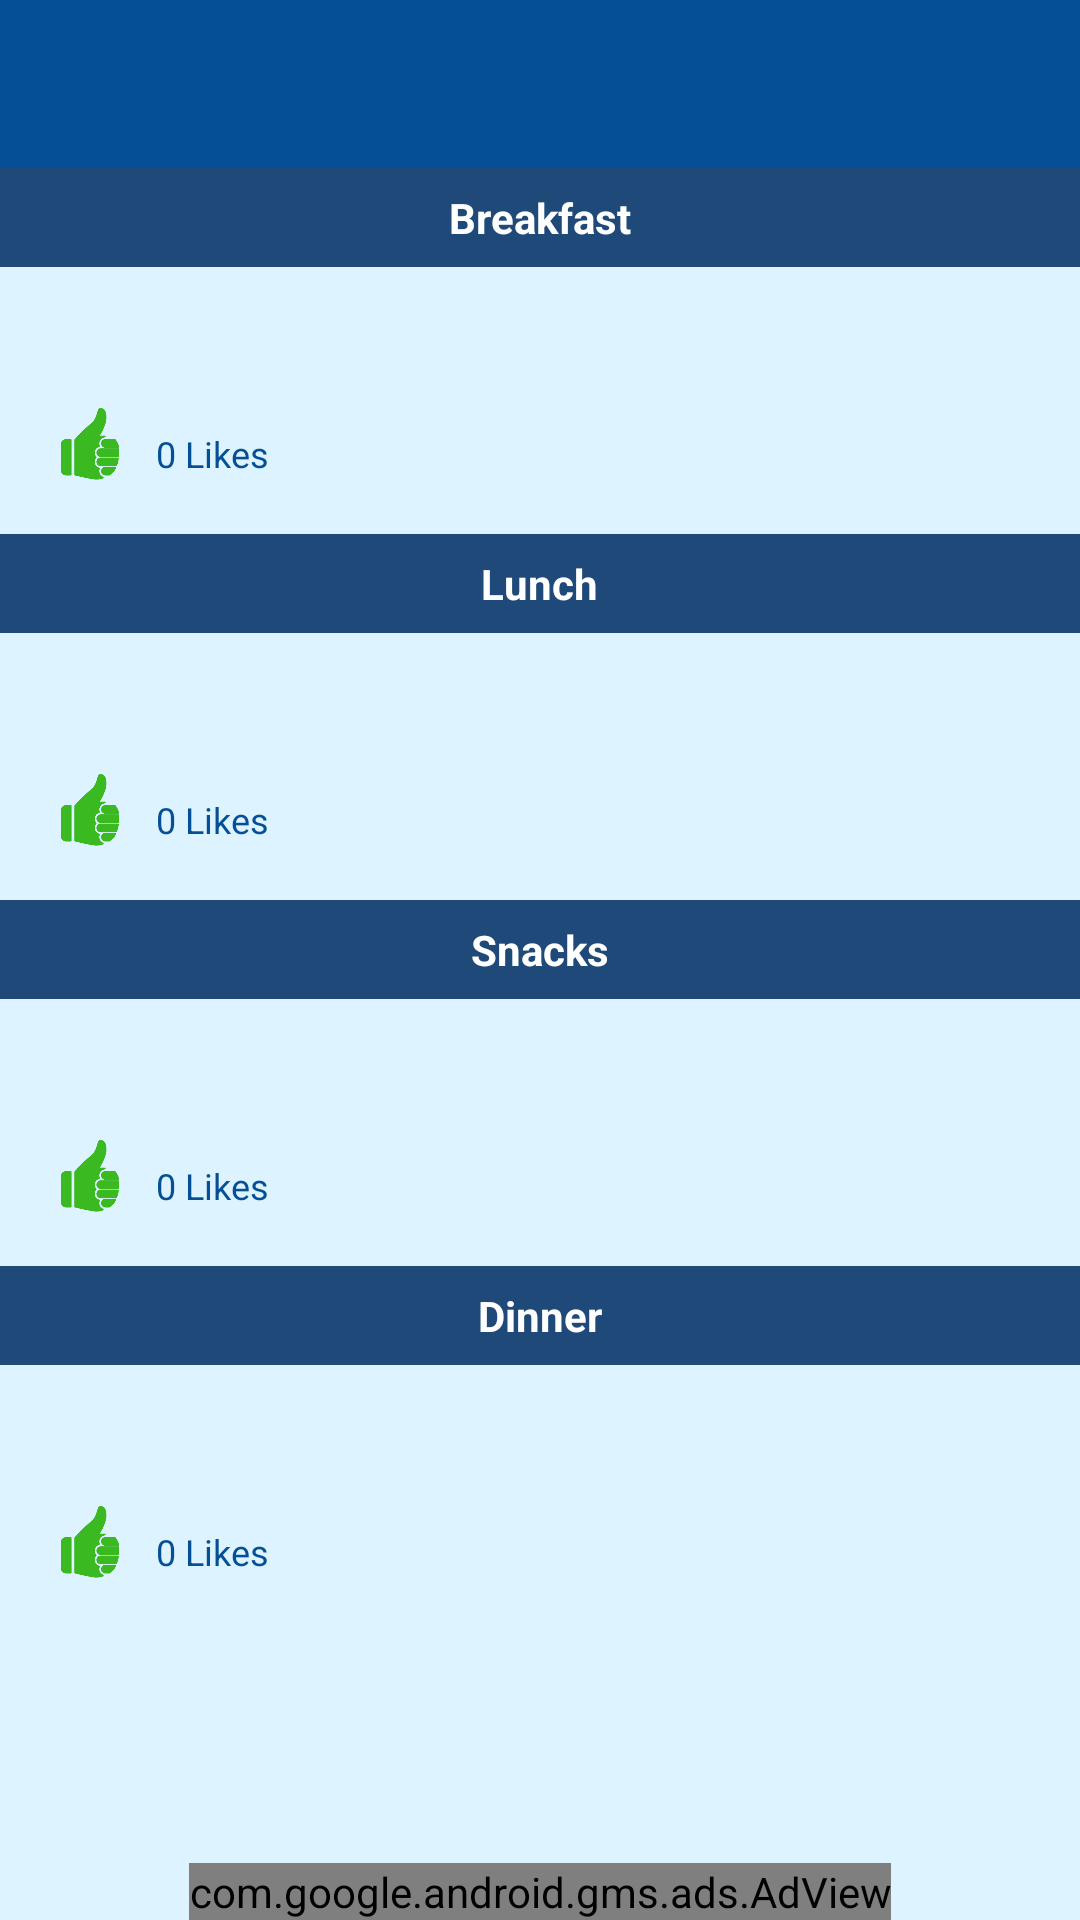

Write the Android layout XML for this screen, with the resource values it uses.
<!-- AndroidManifest.xml: fallback theme Theme.MaterialComponents.DayNight.NoActionBar -->
<!-- res/layout/hostel_menu_main.xml -->
<?xml version="1.0" encoding="utf-8"?>
<RelativeLayout xmlns:android="http://schemas.android.com/apk/res/android"
    xmlns:app="http://schemas.android.com/apk/res-auto"
    xmlns:ads="http://schemas.android.com/apk/res-auto"
    android:orientation="vertical"
    android:layout_width="match_parent"
    android:background="#ddf3ff"
    android:layout_height="match_parent">

    <android.support.v7.widget.Toolbar
        android:id="@+id/events_toolbar"
        android:layout_width="match_parent"
        android:layout_height="?attr/actionBarSize"
        android:background="#044f95"
        android:layout_alignParentTop="true"
        android:fitsSystemWindows="true"
        app:titleTextColor="@color/white"
        app:theme="@style/ToolbarColoredBackArrow"

        />

    <com.google.android.gms.ads.AdView
        android:id="@+id/adView"
        android:layout_width="wrap_content"
        android:layout_gravity="center"
        android:layout_height="wrap_content"
        android:layout_centerHorizontal="true"
        android:layout_alignParentBottom="true"
        ads:adSize="BANNER"
        ads:adUnitId="@string/banner_ad_unit_id">
    </com.google.android.gms.ads.AdView>

    <ScrollView
        android:layout_width="match_parent"
        android:layout_below="@id/events_toolbar"
        android:layout_above="@id/adView"
        android:layout_height="wrap_content">

        <LinearLayout
            android:layout_width="match_parent"
            android:orientation="vertical"
            android:layout_height="match_parent">

            <LinearLayout
                android:layout_width="match_parent"
                android:orientation="vertical"
                android:background="#1f4978"
                android:id="@+id/ll1"
                android:layout_height="match_parent">

                <TextView
                    android:layout_width="wrap_content"
                    android:layout_height="wrap_content"
                    android:text="Breakfast"
                    android:textColor="#ffffff"
                    android:layout_gravity="center"
                    android:textStyle="bold"
                    android:padding="7sp"
                    />

            </LinearLayout>

            <TextView
                android:layout_width="wrap_content"
                android:layout_height="wrap_content"
                android:padding="10sp"
                android:textColor="#3a3a3a"
                android:id="@+id/mess_break"
                android:text=""
                />

            <LinearLayout
                android:layout_width="wrap_content"
                android:orientation="horizontal"
                android:layout_marginLeft="10sp"
                android:layout_marginBottom="10sp"
                android:layout_height="wrap_content">


                <ImageView
                    android:layout_width="40sp"
                    android:layout_height="40sp"
                    android:src="@drawable/liked"
                    android:id="@+id/mess_like_icon_break"
                    android:padding="8sp"
                    android:layout_alignParentLeft="true"
                    android:layout_alignParentBottom="true"
                    />

                <TextView
                    android:layout_width="wrap_content"
                    android:layout_height="wrap_content"
                    android:layout_marginTop="15sp"
                    android:layout_marginLeft="2sp"
                    android:textSize="12sp"
                    android:textColor="#044f95"
                    android:id="@+id/mess_like_value_break"
                    android:text="0 Likes"/>



            </LinearLayout>

            <LinearLayout
                android:layout_width="match_parent"
                android:orientation="vertical"
                android:background="#1f4978"
                android:id="@+id/ll2"
                android:layout_height="match_parent">

                <TextView
                    android:layout_width="wrap_content"
                    android:layout_height="wrap_content"
                    android:text="Lunch"
                    android:textColor="#ffffff"
                    android:layout_gravity="center"
                    android:textStyle="bold"
                    android:padding="7sp"
                    />

            </LinearLayout>

            <TextView
                android:layout_width="wrap_content"
                android:layout_height="wrap_content"
                android:padding="10sp"
                android:textColor="#3a3a3a"
                android:id="@+id/mess_lunch"
                android:text=""
                />

            <LinearLayout
                android:layout_width="wrap_content"
                android:orientation="horizontal"
                android:layout_marginLeft="10sp"
                android:layout_marginBottom="10sp"
                android:layout_height="wrap_content">


                <ImageView
                    android:layout_width="40sp"
                    android:layout_height="40sp"
                    android:src="@drawable/liked"
                    android:id="@+id/mess_like_icon_lunch"
                    android:padding="8sp"
                    android:layout_alignParentLeft="true"
                    android:layout_alignParentBottom="true"
                    />

                <TextView
                    android:layout_width="wrap_content"
                    android:layout_height="wrap_content"
                    android:layout_marginTop="15sp"
                    android:layout_marginLeft="2sp"
                    android:textSize="12sp"
                    android:textColor="#044f95"
                    android:id="@+id/mess_like_value_lunch"
                    android:text="0 Likes"/>



            </LinearLayout>


            <LinearLayout
                android:layout_width="match_parent"
                android:orientation="vertical"
                android:background="#1f4978"
                android:id="@+id/ll3"
                android:layout_height="match_parent">

                <TextView
                    android:layout_width="wrap_content"
                    android:layout_height="wrap_content"
                    android:text="Snacks"
                    android:textColor="#ffffff"
                    android:layout_gravity="center"
                    android:textStyle="bold"
                    android:padding="7sp"
                    />

            </LinearLayout>

            <TextView
                android:layout_width="wrap_content"
                android:layout_height="wrap_content"
                android:padding="10sp"
                android:textColor="#3a3a3a"
                android:id="@+id/mess_snacks"
                android:text=""
                />

            <LinearLayout
                android:layout_width="wrap_content"
                android:orientation="horizontal"
                android:layout_marginLeft="10sp"
                android:layout_marginBottom="10sp"
                android:layout_height="wrap_content">


                <ImageView
                    android:layout_width="40sp"
                    android:layout_height="40sp"
                    android:src="@drawable/liked"
                    android:id="@+id/mess_like_icon_snacks"
                    android:padding="8sp"
                    android:layout_alignParentLeft="true"
                    android:layout_alignParentBottom="true"
                    />

                <TextView
                    android:layout_width="wrap_content"
                    android:layout_height="wrap_content"
                    android:layout_marginTop="15sp"
                    android:layout_marginLeft="2sp"
                    android:textSize="12sp"
                    android:textColor="#044f95"
                    android:id="@+id/mess_like_value_snacks"
                    android:text="0 Likes"/>



            </LinearLayout>
            <LinearLayout
                android:layout_width="match_parent"
                android:orientation="vertical"
                android:background="#1f4978"
                android:id="@+id/ll4"
                android:layout_height="match_parent">

                <TextView
                    android:layout_width="wrap_content"
                    android:layout_height="wrap_content"
                    android:text="Dinner"
                    android:textColor="#ffffff"
                    android:layout_gravity="center"
                    android:textStyle="bold"
                    android:padding="7sp"
                    />

            </LinearLayout>

            <TextView
                android:layout_width="wrap_content"
                android:layout_height="wrap_content"
                android:padding="10sp"
                android:textColor="#3a3a3a"
                android:id="@+id/mess_din"
                android:text=""
                />

            <LinearLayout
                android:layout_width="wrap_content"
                android:orientation="horizontal"
                android:layout_marginLeft="10sp"
                android:layout_height="wrap_content">


                <ImageView
                    android:layout_width="40sp"
                    android:layout_height="40sp"
                    android:src="@drawable/liked"
                    android:id="@+id/mess_like_icon_din"
                    android:padding="8sp"
                    android:layout_alignParentLeft="true"
                    android:layout_alignParentBottom="true"
                    />

                <TextView
                    android:layout_width="wrap_content"
                    android:layout_height="wrap_content"
                    android:layout_marginTop="15sp"
                    android:layout_marginLeft="2sp"
                    android:textSize="12sp"
                    android:textColor="#044f95"
                    android:id="@+id/mess_like_value_din"
                    android:text="0 Likes"/>



            </LinearLayout>

        </LinearLayout>

    </ScrollView>



</RelativeLayout>
<!-- resources referenced by this layout -->
<resources>
  <color name="white">#ffffff</color>
  <!-- drawable liked: png bitmap (drawable, 7250 bytes) -->
  <string name="banner_ad_unit_id">ca-app-pub-8386931136442571/9661656246</string>
  <style name="ToolbarColoredBackArrow" parent="Theme.AppCompat.Light.NoActionBar">
          <item name="android:textColorSecondary">#ffffff</item>
      </style>
</resources>
